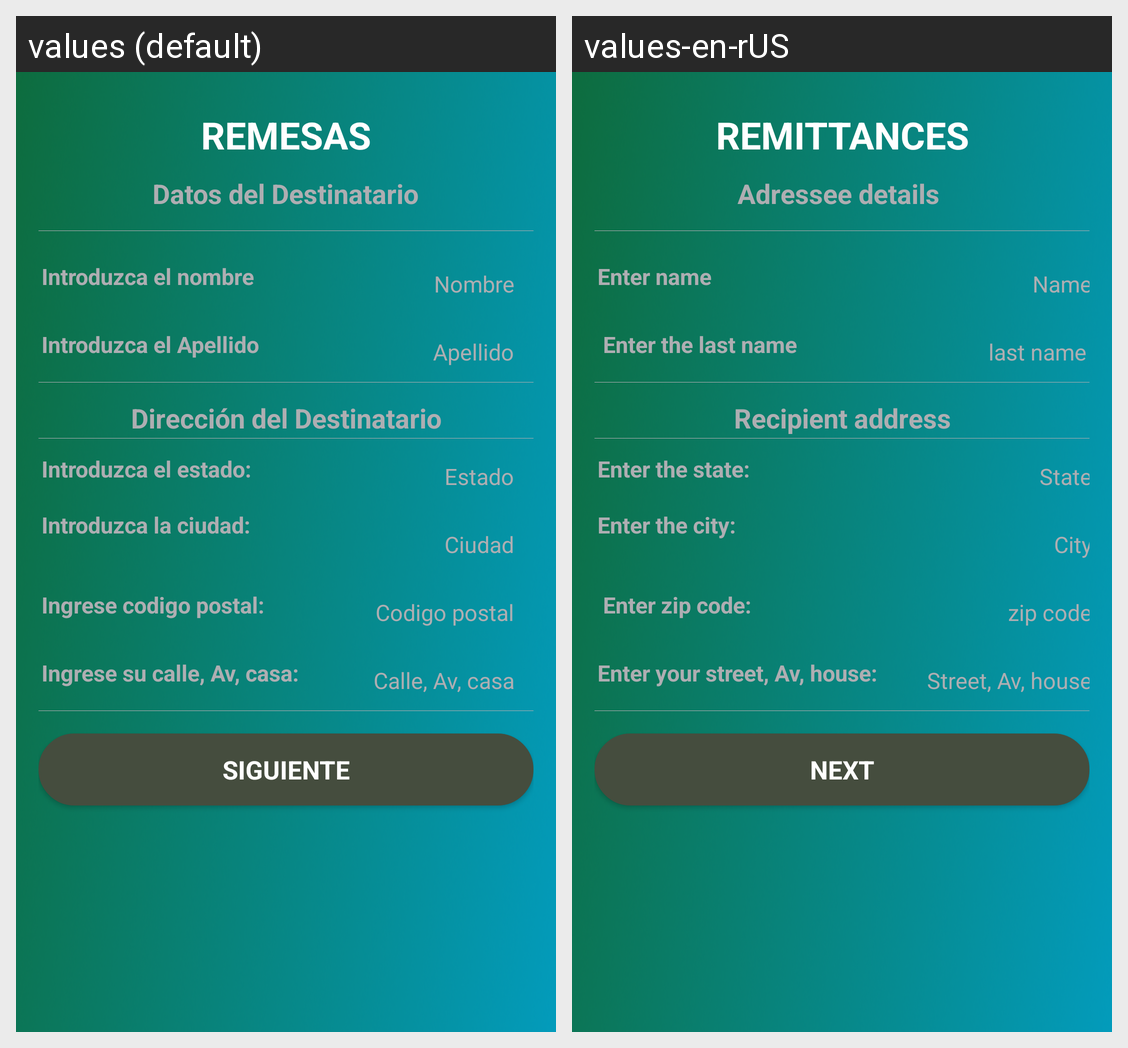

This grid shows one Android layout under two languages. Give, for every string resource on the screen, its name, the default text and each shown locale's text.
Android screen res/layout/payment_step2_1_layout.xml rendered under 2 locales, left to right: values (default), values-en-rUS. Device: Nexus 5 (rendered at 1080×1920; each locale shown at half size, 540×960, under a caption strip naming it); theme AppTheme.
Strings drawn on this screen, with the default value and each locale's value (text and hints the layout hard-codes, and strings that could not be matched under every locale, appear in the picture but are not listed):

remesas_title
  values: REMESAS
  values-en-rUS: REMITTANCES

addressee
  values: Datos del Destinatario
  values-en-rUS: Adressee details 

Recipient_name
  values: Introduzca el nombre
  values-en-rUS: Enter name 

name
  values: Nombre
  values-en-rUS: Name

Recipient_lastname
  values: Introduzca el Apellido
  values-en-rUS:  Enter the last name

lastName
  values: Apellido
  values-en-rUS: last name 

Recipient_address
  values: Dirección del Destinatario
  values-en-rUS: Recipient address

kyc_text_step4_state_1
  values: Introduzca el estado:
  values-en-rUS: Enter the state: 

kyc_text_step4_state_
  values: Estado
  values-en-rUS: State

kyc_text_step4_city
  values: Introduzca la ciudad:
  values-en-rUS: Enter the city:

kyc_text_step4_city_
  values: Ciudad
  values-en-rUS: City

kyc_text_step4_code
  values: Ingrese codigo postal:
  values-en-rUS:  Enter zip code:

kyc_text_step4_codezip
  values: Codigo postal
  values-en-rUS: zip code

kyc_text_step4_av_
  values: Ingrese su calle, Av, casa:
  values-en-rUS: Enter your street, Av, house:

kyc_text_step4_av
  values: Calle, Av, casa
  values-en-rUS: Street, Av, house

next
  values: SIGUIENTE
  values-en-rUS: NEXT
